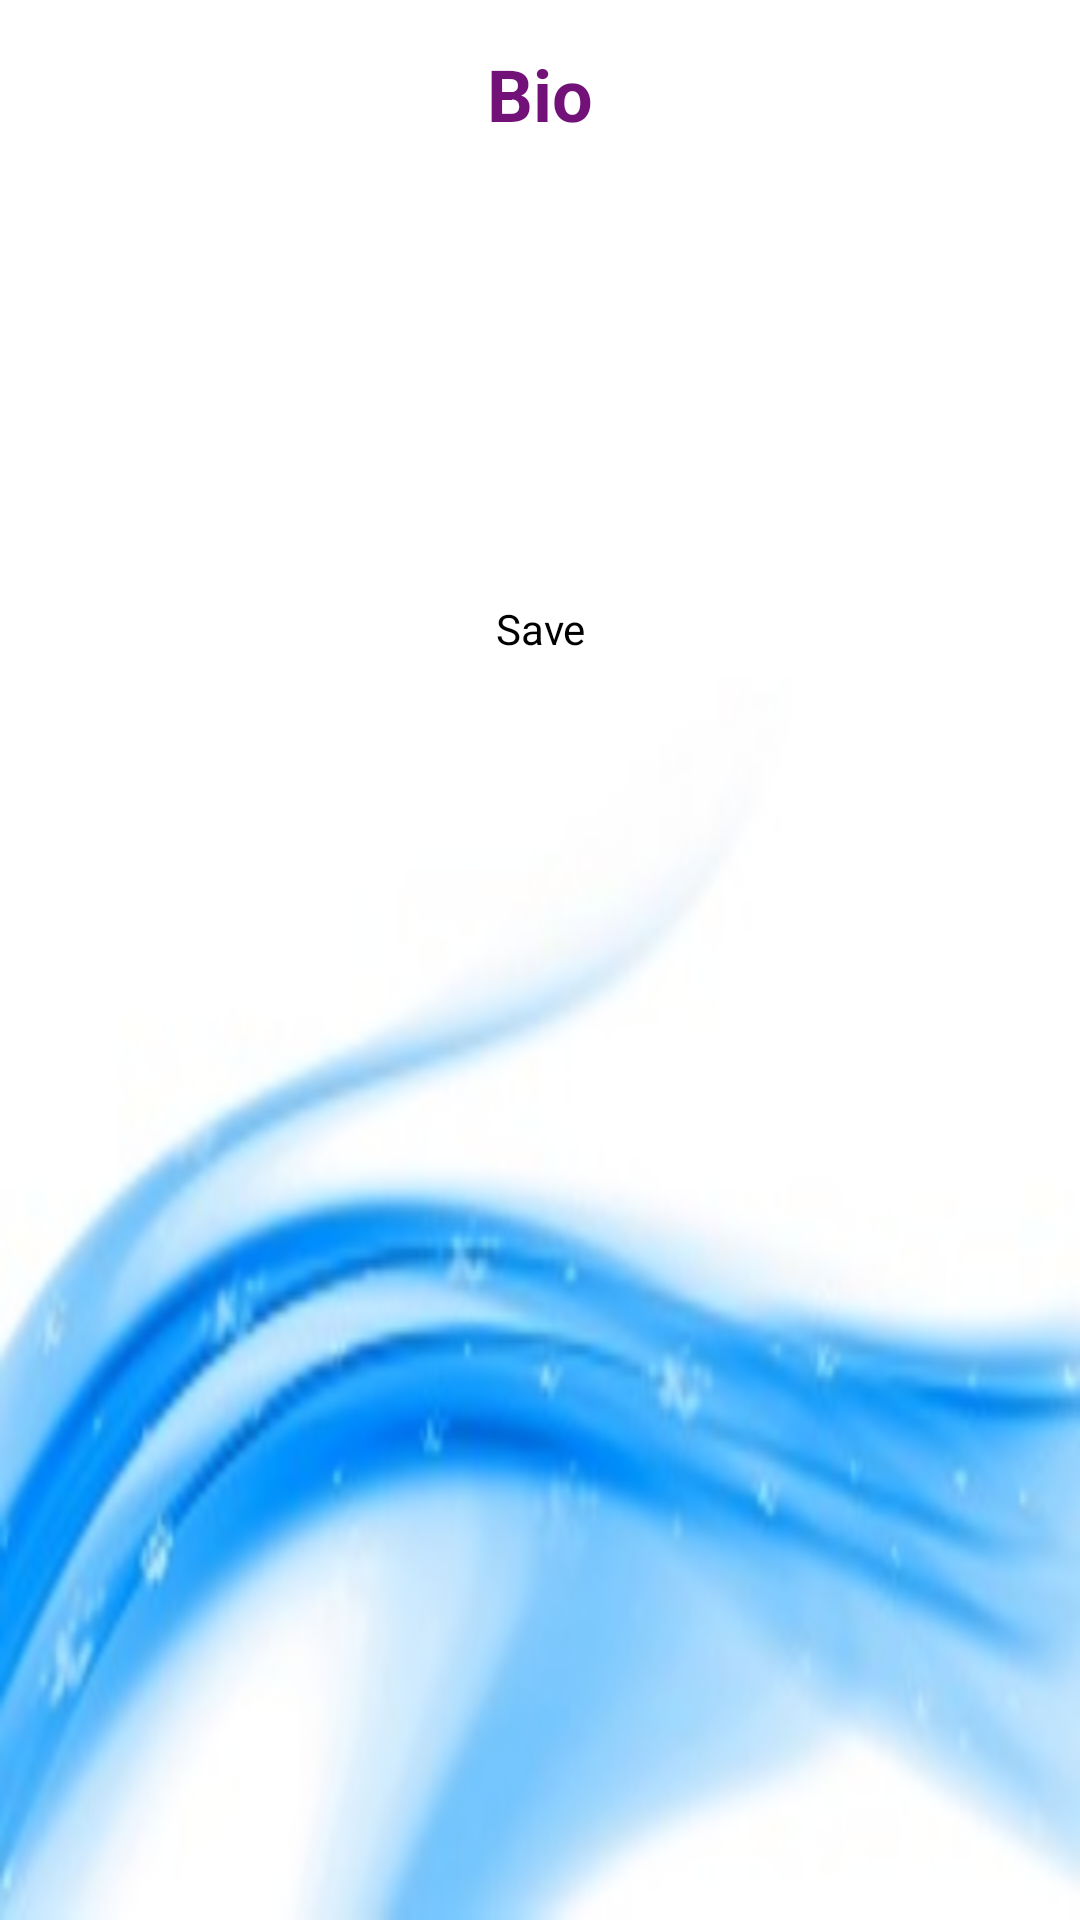

Reconstruct the res/layout file that produces this screen, plus the resources it refers to.
<!-- AndroidManifest.xml: application theme AppBaseTheme -->
<!-- res/layout/editbio.xml -->
<?xml version="1.0" encoding="utf-8"?>
<LinearLayout xmlns:android="http://schemas.android.com/apk/res/android"
    android:layout_width="match_parent"
    android:layout_height="match_parent"
    android:orientation="vertical"
     android:background="@drawable/backrepeat" >
     <TextView
         android:id="@+id/BIO"
         style="@style/AutoCompleteTextViewAppTheme"
         android:layout_width="fill_parent"
         android:layout_height="wrap_content"
         android:layout_alignParentRight="true"
         android:layout_centerVertical="true"
         android:layout_marginTop="15dp"
         android:text="Bio"
         android:gravity="center"
         android:textColor="@color/bioc"
         android:textSize="24sp"
         android:textStyle="bold" />

      <EditText
          android:id="@+id/desce"
          style="@style/AutoCompleteTextViewAppTheme"
          android:layout_width="fill_parent"
          android:layout_height="wrap_content"
          android:layout_alignParentRight="true"
          android:layout_centerVertical="true"
          android:layout_marginTop="15dp"
          android:lines="5"
          android:scrollbars="vertical"
           />

      <Button
          android:id="@+id/save1"
          style="@style/ButtonAppTheme"
          android:layout_width="fill_parent"
          android:layout_height="wrap_content"
          android:layout_marginTop="15dp"
          android:text="Save" 
           android:layout_gravity="right"
           />
          

</LinearLayout>
<!-- resources referenced by this layout -->
<resources>
  <color name="bioc">#721178</color>
  <!-- drawable backrepeat (drawable-hdpi) -->
  <bitmap
  xmlns:android="http://schemas.android.com/apk/res/android"
  android:src="@drawable/bak"
  android:tileMode="disabled"
  android:dither="true" />
  <style name="AutoCompleteTextViewAppTheme" parent="android:Widget.AutoCompleteTextView">
        <item name="android:dropDownSelector">@drawable/apptheme_list_selector_holo_light</item>
  	  <item name="android:background">@drawable/apptheme_edit_text_holo_light</item>
  	  <item name="android:textColor">#000000</item>
    </style>
  <style name="ButtonAppTheme" parent="android:Widget.Button">
  	  <item name="android:background">@drawable/apptheme_btn_default_holo_light</item>
  	  <item name="android:minHeight">48dip</item>
  	  <item name="android:minWidth">64dip</item>
  	  <item name="android:textColor">#000000</item>
    </style>
  <style name="AppBaseTheme" parent="android:Theme.Holo.Light">
          
      </style>
  <!-- drawable bak: jpg bitmap (drawable-hdpi, 8697 bytes) -->
</resources>
